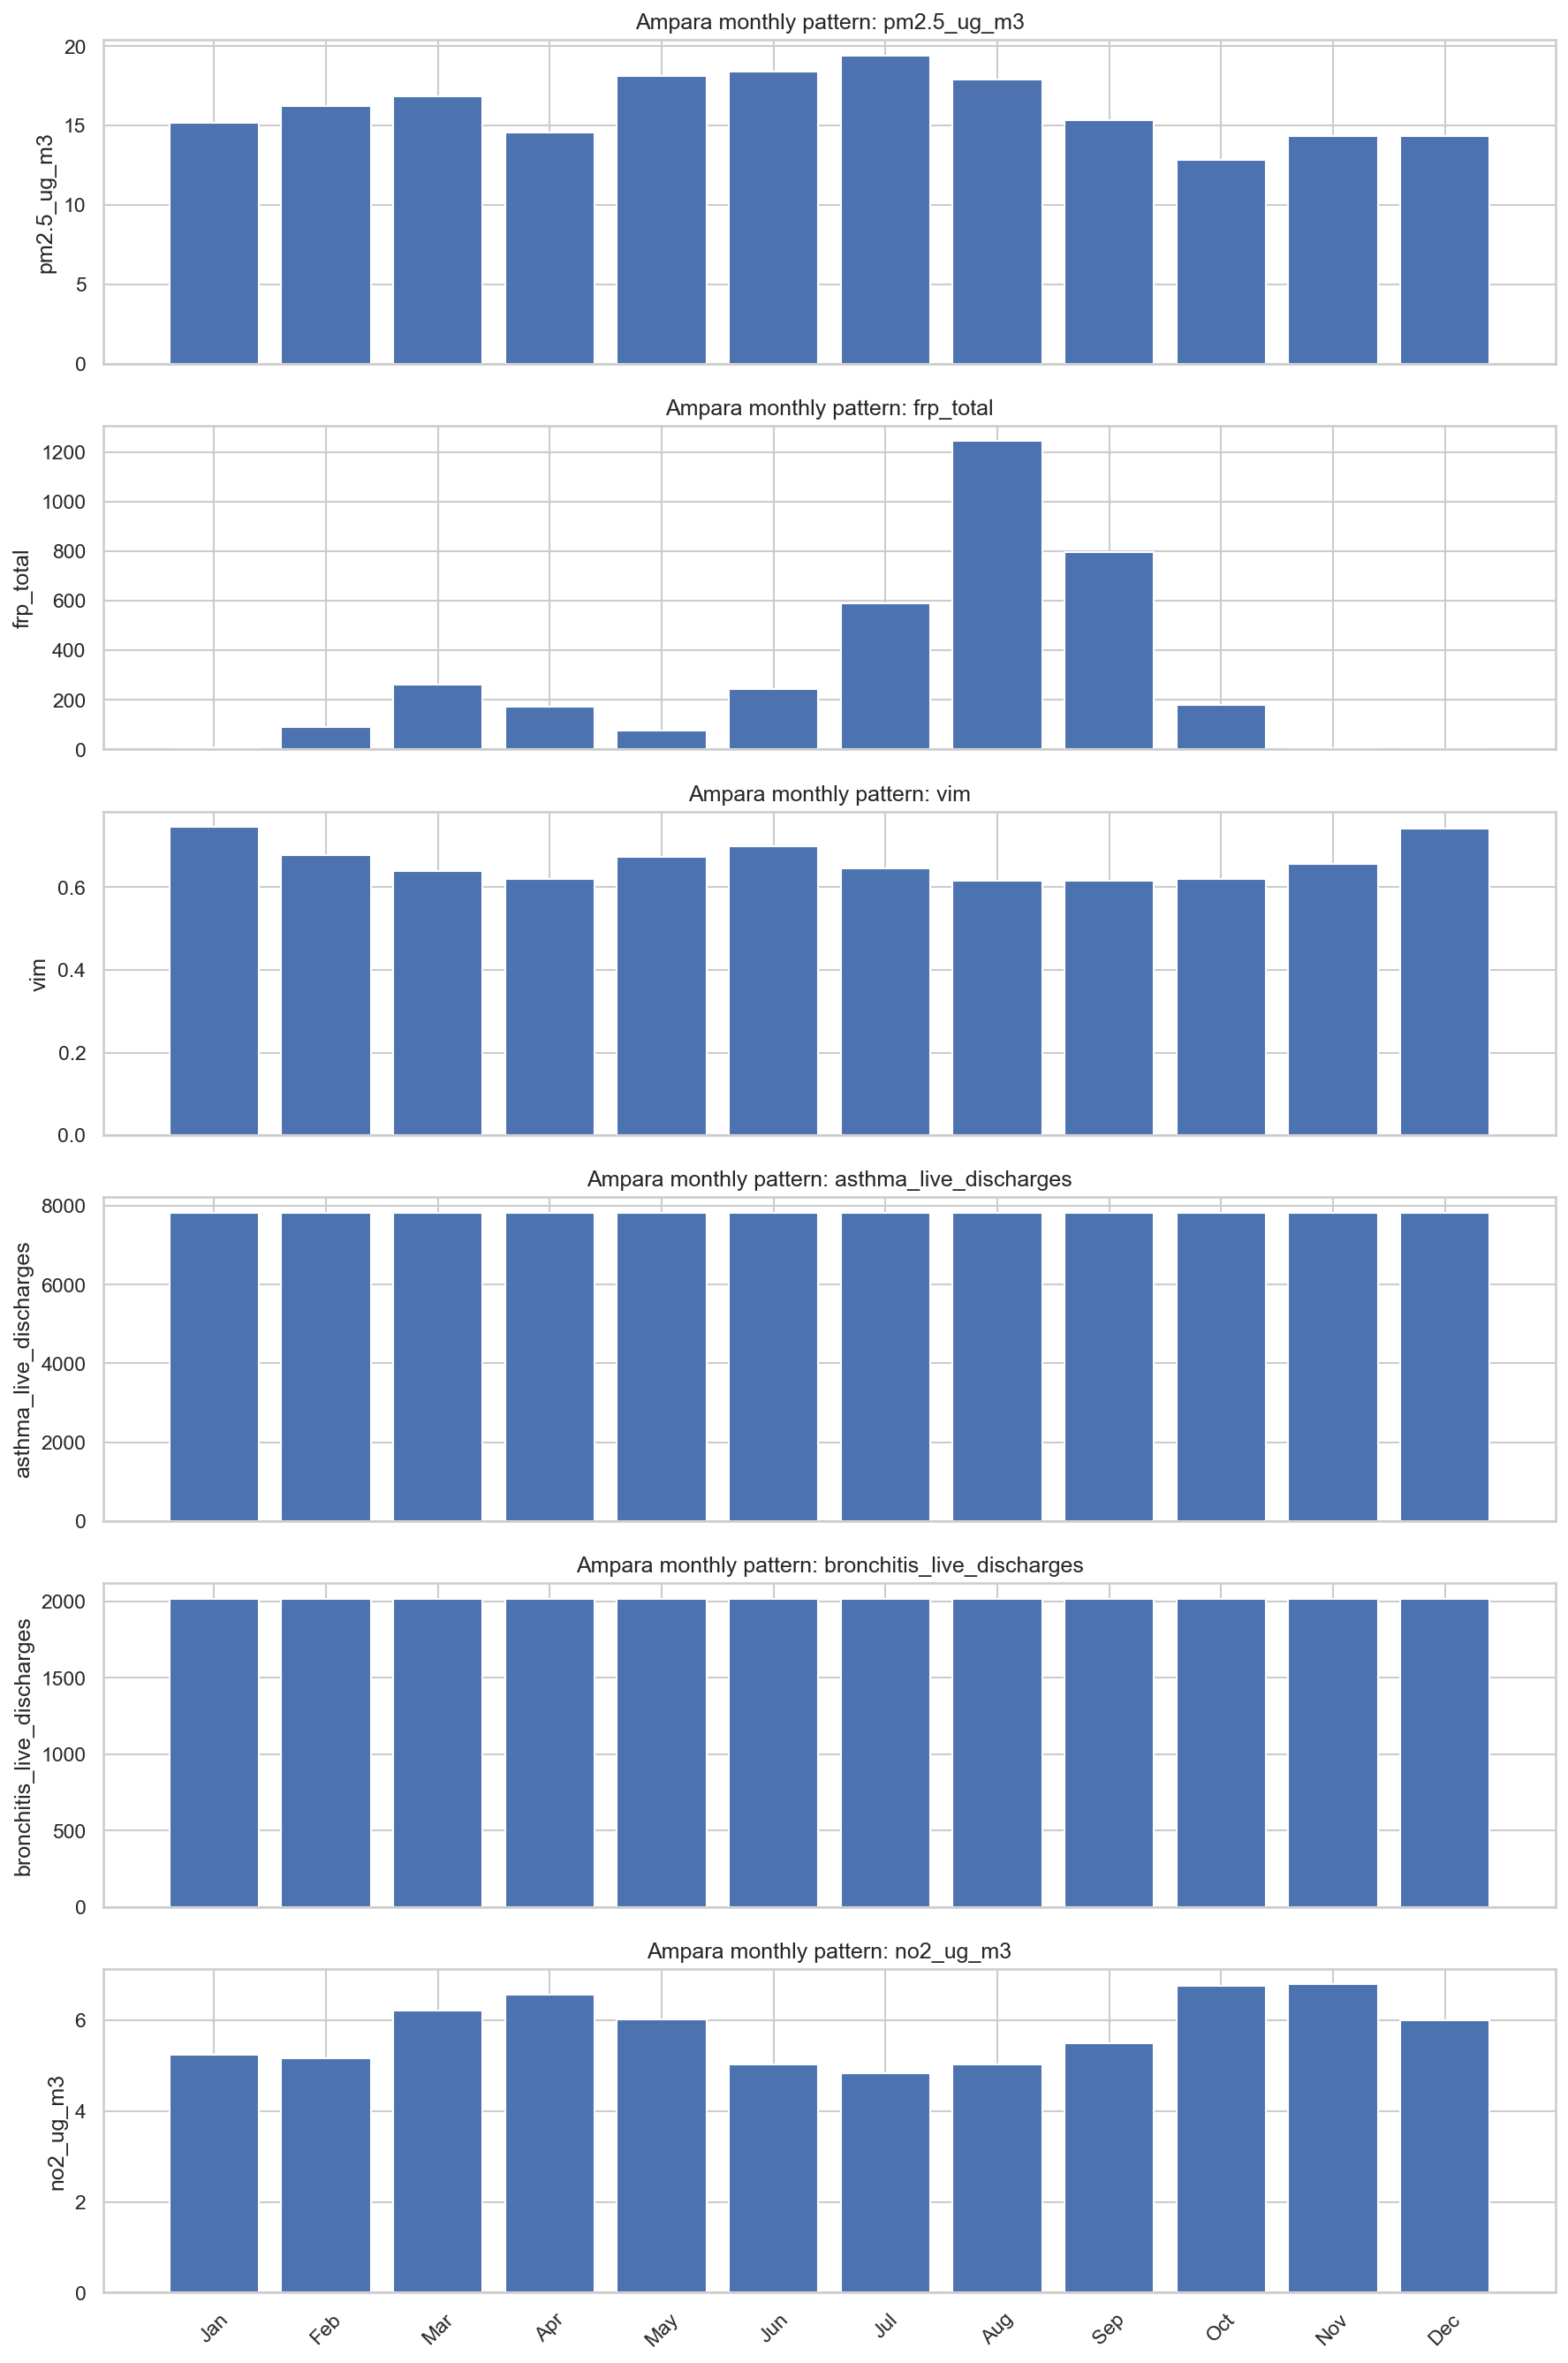

Values plotted in this chart, from the file beside it:
month, pm2.5_ug_m3, frp_total, vim, asthma_live_discharges, bronchitis_live_discharges, no2_ug_m3
January, 15.19, 7.63, 0.7461, 7824, 2019, 5.241
February, 16.23, 90.82, 0.679, 7824, 2019, 5.165
March, 16.84, 262.3, 0.6394, 7824, 2019, 6.219
April, 14.53, 170.6, 0.6211, 7824, 2019, 6.575
May, 18.12, 74.6, 0.6737, 7824, 2019, 6.011
June, 18.41, 242.2, 0.699, 7824, 2019, 5.028
July, 19.42, 590.3, 0.645, 7824, 2019, 4.827
August, 17.87, 1244, 0.6162, 7824, 2019, 5.019
September, 15.36, 796.8, 0.6152, 7824, 2019, 5.5
October, 12.81, 177.7, 0.6194, 7824, 2019, 6.768
November, 14.31, 5.862, 0.656, 7824, 2019, 6.79
December, 14.32, 0.5927, 0.7423, 7824, 2019, 5.993
